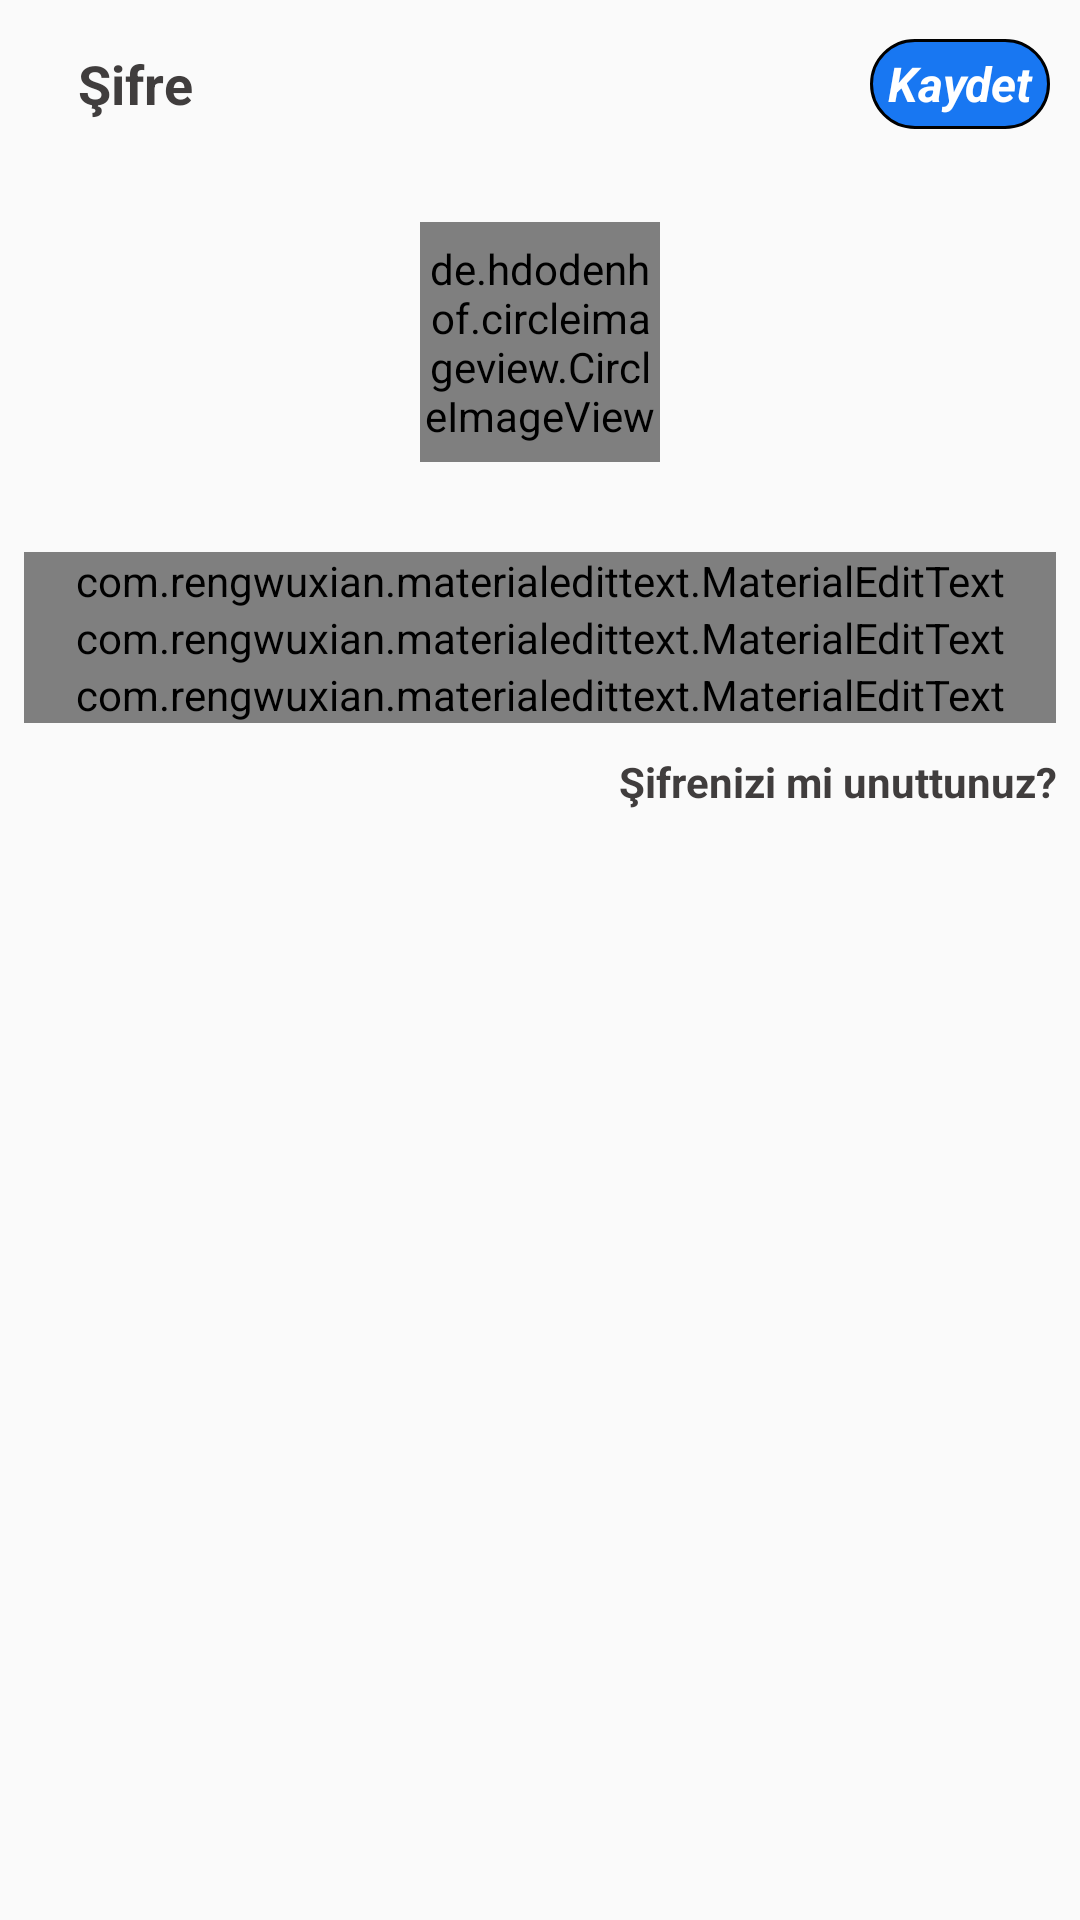

Produce the Android XML layout that renders to this screen, including the resource entries it uses.
<!-- AndroidManifest.xml: application theme Theme.GikleSocialMedia -->
<!-- res/layout/activity_sifre.xml -->
<?xml version="1.0" encoding="utf-8"?>
<LinearLayout xmlns:android="http://schemas.android.com/apk/res/android"
    xmlns:app="http://schemas.android.com/apk/res-auto"
    xmlns:tools="http://schemas.android.com/tools"
    android:layout_width="match_parent"
    android:orientation="vertical"
    android:layout_height="match_parent"
    tools:context=".SifreActivity">

    <com.google.android.material.appbar.AppBarLayout
        android:id="@+id/sifreac_bar"
        android:layout_width="match_parent"
        android:layout_height="wrap_content"
        android:background="?android:attr/windowBackground">

        <androidx.appcompat.widget.Toolbar
            android:id="@+id/sifreac_toolbar"
            android:layout_width="match_parent"
            android:layout_height="wrap_content"
            android:background="?android:attr/windowBackground">

            <RelativeLayout
                android:layout_width="match_parent"
                android:layout_height="wrap_content">

                <ImageView
                    android:layout_width="wrap_content"
                    android:layout_height="wrap_content"
                    android:src="@drawable/ic_kapat"
                    android:id="@+id/sifreac_kapat"
                    android:layout_centerVertical="true"
                    android:layout_alignParentLeft="true"
                    android:layout_alignParentStart="true" />

                <TextView
                    android:layout_width="wrap_content"
                    android:layout_height="wrap_content"
                    android:text="Şifre"
                    android:layout_centerVertical="true"
                    android:layout_marginStart="10dp"
                    android:textStyle="bold"
                    android:textSize="18sp"
                    android:textColor="@color/colorPrimaryDark"
                    android:layout_toEndOf="@id/sifreac_kapat"
                    android:layout_marginLeft="10dp"
                    android:layout_toRightOf="@id/sifreac_kapat" />

                <TextView
                    android:layout_width="60dp"
                    android:layout_height="30dp"
                    android:layout_marginRight="10dp"
                    android:text="Kaydet"
                    android:id="@+id/sifreac_kaydet"
                    android:textSize="16sp"
                    android:gravity="center"
                    android:background="@drawable/buton"
                    android:textColor="@color/white"
                    android:textStyle="italic|bold"
                    android:layout_centerVertical="true"
                    android:layout_alignParentRight="true"
                    android:layout_alignParentEnd="true" />

            </RelativeLayout>


        </androidx.appcompat.widget.Toolbar>
    </com.google.android.material.appbar.AppBarLayout>


        <LinearLayout
            android:layout_width="match_parent"
            android:layout_height="wrap_content"
            android:padding="8dp"
            android:orientation="vertical">

            <de.hdodenhof.circleimageview.CircleImageView
                android:layout_width="80dp"
                android:layout_height="80dp"
                android:src="@mipmap/ic_launcher"
                android:layout_gravity="center"
                android:id="@+id/sifreac_pp"
                android:layout_margin="10dp"/>

            <com.rengwuxian.materialedittext.MaterialEditText
                android:layout_width="match_parent"
                android:layout_height="wrap_content"
                android:layout_marginTop="20dp"
                android:hint="Mevcut Şifre"
                android:id="@+id/sifreac_mevcutsifre"
                app:met_floatingLabel="normal"/>

            <com.rengwuxian.materialedittext.MaterialEditText
                android:layout_width="match_parent"
                android:layout_height="wrap_content"
                android:hint="Yeni Şifre"
                android:id="@+id/sifreac_yenisifre"
                app:met_floatingLabel="normal"/>

            <com.rengwuxian.materialedittext.MaterialEditText
                android:layout_width="match_parent"
                android:layout_height="wrap_content"
                android:hint="Yeni Şifre"
                android:id="@+id/sifreac_tekrarsifre"
                app:met_floatingLabel="normal"/>

            <TextView
                android:layout_width="wrap_content"
                android:layout_height="wrap_content"
                android:gravity="center"
                android:text="Şifrenizi mi unuttunuz?"
                android:layout_marginTop="10dp"
                android:layout_gravity="end"
                android:textStyle="bold"
                android:id="@+id/sifreac_unuttum"
                android:textColor="@color/colorPrimaryDark"/>


        </LinearLayout>


</LinearLayout>
<!-- resources referenced by this layout -->
<resources>
  <color name="colorPrimaryDark">#403d3d</color>
  <color name="white">#FFFFFFFF</color>
  <!-- drawable buton (drawable) -->
  <?xml version="1.0" encoding="utf-8"?>
  <shape xmlns:android="http://schemas.android.com/apk/res/android"
      android:shape="rectangle" >
  
      <corners
          android:bottomLeftRadius="20dp"
          android:bottomRightRadius="20dp"
          android:radius="1dp"
          android:topLeftRadius="20dp"
          android:topRightRadius="20dp" />
  
      <solid android:color="#1877f2" />
  
      <stroke
          android:width="1dp"
          android:color="#000" />
  
  </shape>
  <style name="Theme.GikleSocialMedia" parent="Theme.AppCompat.Light.NoActionBar">
          
          <item name="colorPrimaryVariant">@color/purple_700</item>
          <item name="colorOnPrimary">@color/white</item>
          
          <item name="colorSecondary">@color/teal_200</item>
          <item name="colorSecondaryVariant">@color/teal_700</item>
          <item name="colorOnSecondary">@color/black</item>
          
          <item name="android:statusBarColor" tools:targetApi="l">@android:color/holo_green_dark</item>
          
  
          <item name="colorPrimary">@color/colorPrimary</item>
          <item name="colorPrimaryDark">@color/colorPrimaryDark</item>
          <item name="colorAccent">@color/colorAccent</item>
  
  
      </style>
  <color name="purple_700">#FF3700B3</color>
  <color name="teal_200">#FF03DAC5</color>
  <color name="teal_700">#FF018786</color>
  <color name="black">#FF000000</color>
  <color name="colorPrimary">#455cde</color>
  <color name="colorAccent">#c2bdbf</color>
</resources>
